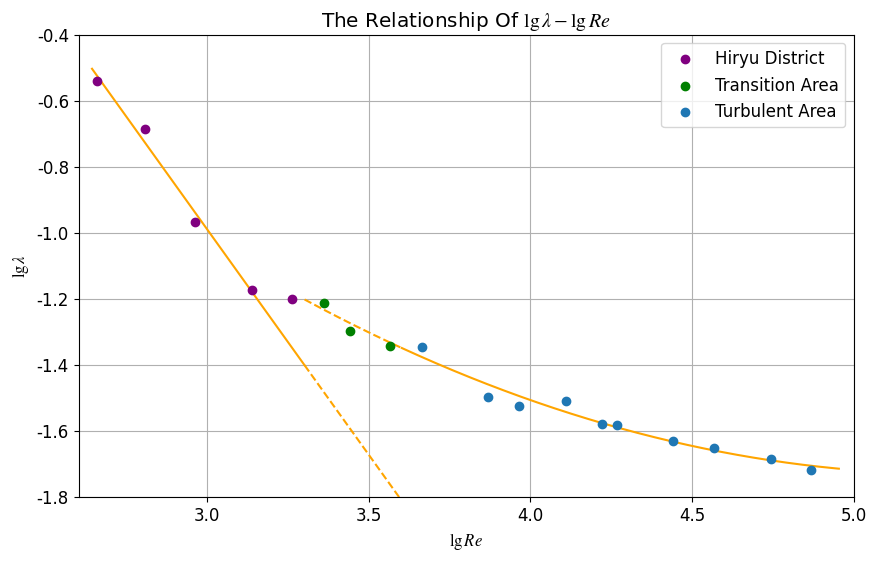

The script that saved this image:
import matplotlib.pyplot as plt
import numpy
import numpy as np
import matplotlib
from matplotlib import rcParams
from scipy.interpolate import make_interp_spline
from scipy.optimize import curve_fit
from scipy.linalg import solve
np.set_printoptions(suppress=True)
from sympy import *
import math
config = {
    "font.family":'serif',
    "font.size": 12,
    "mathtext.fontset":'stix',
    "font.serif": ['Times New Roman'],
}
rcParams.update(config)

#计算r值
def computeCorrelation(X, Y):
    xBar = np.mean(X)
    yBar = np.mean(Y)
    SSR = 0
    varX = 0
    varY = 0
    for i in range(0, len(X)):
        diffXXBar = X[i] - xBar
        diffYYBar = Y[i] - yBar
        SSR += (diffXXBar * diffYYBar)
        varX += diffXXBar ** 2
        varY += diffYYBar ** 2

    SST = math.sqrt(varX * varY)
    print("r：", SSR / SST, "r-squared：", (SSR / SST) ** 2)
    return

print(matplotlib.matplotlib_fname())
def runplt(size=None):
    plt.figure(figsize=(10,6))
    plt.title(r'The Relationship Of $\lg{\lambda} - \lg{Re}$')
    plt.ylabel(r'$\lg{\lambda}$')
    plt.xlabel(r'$\lg{Re}$')
    plt.axis([np.log10(400), np.log10(100000),-1.80, -0.4])
    # plt.axis([])
    return plt
print(matplotlib.matplotlib_fname())


#流量导入(L/h)
Q = [10,14,20,30,40,50,60,80,100,160,200,280,360,400,600,800,1200,1600]
    #转换单位(m^{3}/s)
Q = np.array(Q)
Q = Q / 1000
Q = Q / 3600
print(Q)
#压差(单位是Pa)
p = [10*0.00981,14*0.00981,15*0.00981,21*0.00981,35*0.00981,53*0.00981,63*0.00981,101*0.00981,156*0.00981,282*0.00981,415*0.00981,842*0.00981,11.8-0.2,14.4-0.2,28.9-0.2,48.8-0.2,101.4-0.2,167-0.2]
p = np.array(p)
p = p * 1000

#水温(单位是摄氏度)
t = [20.4,20.5,20.5,20.6,20.6,20.7,20.7,20.7,20.8,20.8,20.8,20.9,20.9,20.9,20.9,20.9,21,21]
t = np.array(t)
#插值数据：
    #密度(单位是kg/m^{3})
rho20 = 998.2071
rho21 = 997.9955
rho = (rho21 - rho20)*(t - 21)
rho = rho + rho21
# print(rho)
    #粘度(单位是Pa s)
mu20 = 0.001002
mu21 = 0.0009779
mu = (mu21 - mu20)*(t - 21)
mu = mu + mu21
# print(mu)


#横截面积(单位是m^{2})
d = 0.0078
A = d*d * math.pi / 4

#流速(单位是m/s)
u = Q / A
print('u')
print(u)
#雷诺数(纯数)
Re = d * u * rho /(mu)

#直管摩擦系数(纯数)
l = 1.575
lemma = 2 * d * p / (l * rho * u *
                     u)
#层流拟合
A = np.polyfit(np.log10(Re)[0:4],np.log10(lemma)[0:4],1)
B = np.poly1d(A)
print(B)

#湍流拟合
D = np.polyfit(np.log10(Re)[8:],np.log10(lemma)[8:],2)
E = np.poly1d(D)
print(E)

print(Re)
print(lemma)
#fig1
plt=runplt()
plt.grid(zorder=0)
plt.scatter(np.log10(Re[0:5]),np.log10(lemma[0:5]),c='purple',marker='o',label='Hiryu District',zorder=3)
plt.scatter(np.log10(Re[5:8]),np.log10(lemma[5:8]),c='green',marker='o',label='Transition Area',zorder=3)
plt.scatter(np.log10(Re[8:]),np.log10(lemma[8:]),c='C0',marker='o',label='Turbulent Area',zorder=3)
# plt.plot(np.log(Re),B(np.log(p)),ls='-',c='orange',label=r'$ \ln{V_{s}} =  0.5196 \ln{\Delta p} - 8.504$',zorder=2)
plt.plot(np.log10(np.arange(440,2000)),B(np.log10(np.arange(440,2000))),ls='-',c='orange',zorder=2)
plt.plot(np.log10(np.arange(4000,90000)),E(np.log10(np.arange(4000,90000))),ls='-',c='orange',zorder=2)
plt.plot(np.log10(np.arange(2000,4000)),B(np.log10(np.arange(2000,4000))),ls='--',c='orange',zorder=2)
plt.plot(np.log10(np.arange(2000,4000)),E(np.log10(np.arange(2000,4000))),ls='--',c='orange',zorder=2)
plt.legend(loc='upper right')
plt.savefig('流体阻力1.pdf',bbox_inches='tight')
plt.show()
